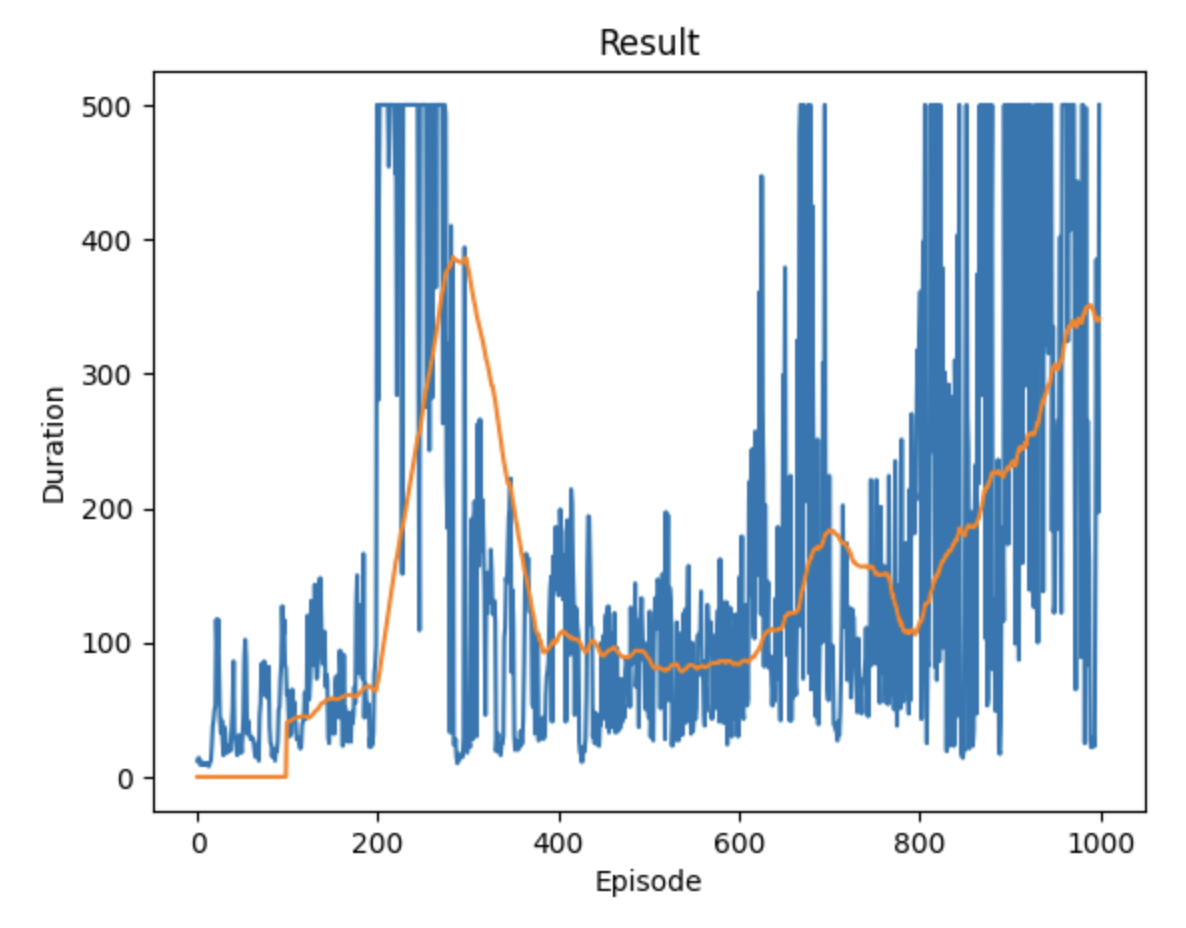

The data file committed next to this chart (first rows):
12, 1692857537.276525, 1692857537.309815
14, 1692857537, 1692857537
14, 1692857538, 1692857538
9, 1692857538, 1692857538
10, 1692857538, 1692857538
11, 1692857538, 1692857538
9, 1692857538, 1692857538
10, 1692857538, 1692857538
10, 1692857539, 1692857539
9, 1692857539, 1692857539
10, 1692857539, 1692857539
10, 1692857539, 1692857539
8, 1692857539, 1692857539
8, 1692857539, 1692857539
11, 1692857539, 1692857539
12, 1692857540, 1692857540
23, 1692857540, 1692857540
38, 1692857540, 1692857540
42, 1692857540, 1692857540
50, 1692857541, 1692857541
53, 1692857541, 1692857541
117, 1692857541, 1692857542
96, 1692857542, 1692857542
117, 1692857543, 1692857543
76, 1692857543, 1692857543
45, 1692857543, 1692857544
33, 1692857544, 1692857544
42, 1692857544, 1692857544
26, 1692857544, 1692857544
16, 1692857544, 1692857544
37, 1692857545, 1692857545
33, 1692857545, 1692857545
20, 1692857545, 1692857545
18, 1692857545, 1692857545
19, 1692857546, 1692857546
23, 1692857546, 1692857546
19, 1692857546, 1692857546
24, 1692857546, 1692857546
39, 1692857547, 1692857547
51, 1692857547, 1692857547
86, 1692857547, 1692857547
32, 1692857548, 1692857548
28, 1692857548, 1692857548
22, 1692857548, 1692857548
16, 1692857548, 1692857548
17, 1692857548, 1692857548
31, 1692857549, 1692857549
20, 1692857549, 1692857549
24, 1692857549, 1692857549
18, 1692857549, 1692857549
30, 1692857549, 1692857549
45, 1692857549, 1692857550
88, 1692857550, 1692857550
102, 1692857550, 1692857550
88, 1692857551, 1692857551
32, 1692857551, 1692857551
42, 1692857551, 1692857551
35, 1692857552, 1692857552
31, 1692857552, 1692857552
28, 1692857552, 1692857552
28, 1692857552, 1692857552
... 939 more rows
